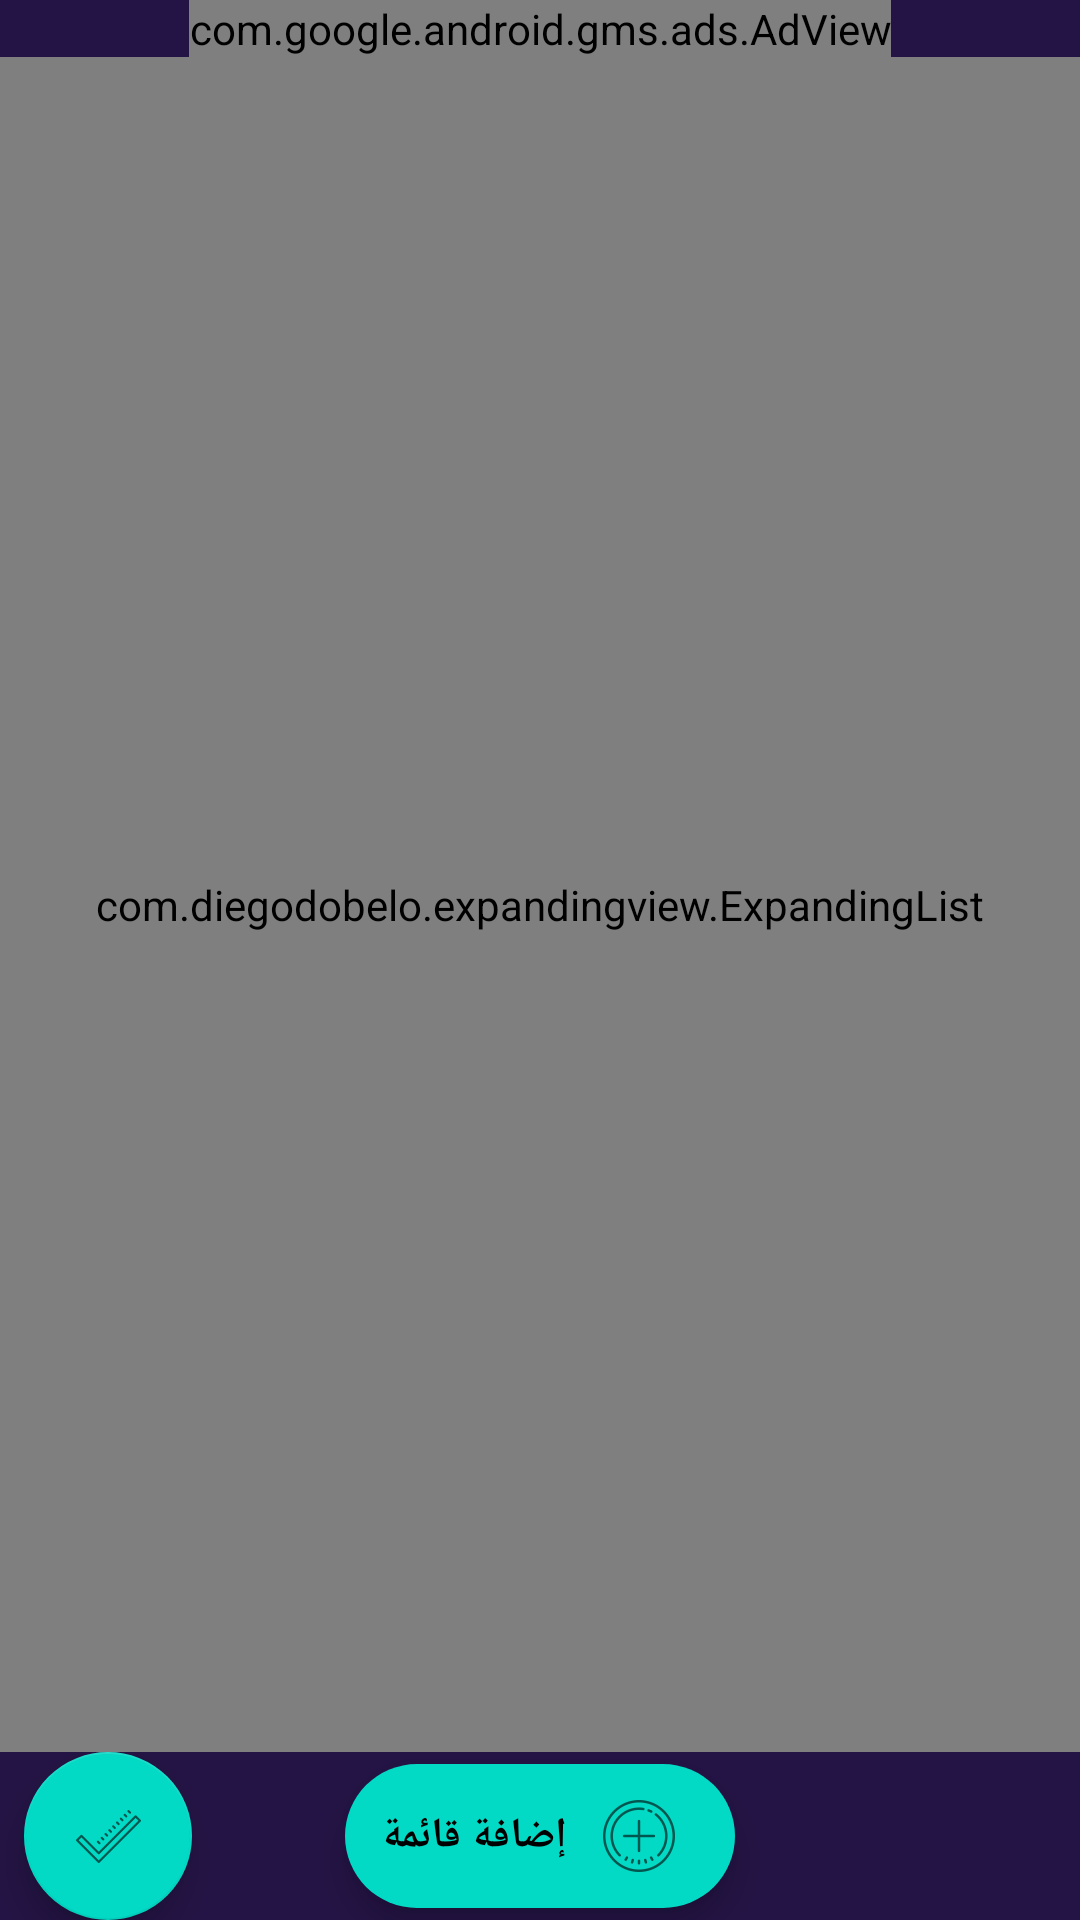

The Android layout XML behind this screen, and the referenced resources:
<!-- AndroidManifest.xml: application theme Theme.RandoMeal.NoActionBar -->
<!-- res/layout/activity_add_meal.xml -->
<?xml version="1.0" encoding="utf-8"?>
<LinearLayout xmlns:android="http://schemas.android.com/apk/res/android"
    xmlns:app="http://schemas.android.com/apk/res-auto"
    xmlns:tools="http://schemas.android.com/tools"
    android:layout_width="match_parent"
    android:layout_height="match_parent"
    tools:context=".add_meal"
    android:background="@color/colorBackground"
    android:orientation="vertical"
    android:gravity="center">

    <com.google.android.gms.ads.AdView
        xmlns:ads="http://schemas.android.com/apk/res-auto"
        android:id="@+id/adView2"
        android:layout_width="wrap_content"
        android:layout_height="wrap_content"
        android:layout_centerHorizontal="true"
        android:layout_alignParentTop="true"
        ads:adSize="BANNER"
        ads:adUnitId="ca-app-pub-6801840571633600/2335908470">
    </com.google.android.gms.ads.AdView>


    <com.diegodobelo.expandingview.ExpandingList
        android:id="@+id/expanding_list_main"
        android:layout_width="match_parent"
        android:layout_height="wrap_content"
        android:layout_weight="1"/>

    <RelativeLayout
        android:layout_width="match_parent"
        android:layout_height="wrap_content">

        <com.google.android.material.floatingactionbutton.ExtendedFloatingActionButton
            android:id="@+id/fab_add_list"
            android:layout_width="wrap_content"
            android:layout_height="wrap_content"
            style="@style/Widget.MaterialComponents.FloatingActionButton"
            app:icon="@drawable/ic_action_add"
            app:iconGravity="end"
            android:text="@string/add_order"
            android:textStyle="bold"
            android:textAlignment="gravity"
            android:layout_centerInParent="true"/>

        <com.google.android.material.floatingactionbutton.FloatingActionButton
            android:id="@+id/fab_ok"
            android:layout_width="wrap_content"
            android:layout_height="wrap_content"
            android:src="@drawable/ic_action_check"
            android:layout_alignParentStart="true"
            android:layout_marginStart="8dp"
            android:contentDescription="@string/done" />
    </RelativeLayout>

</LinearLayout>
<!-- resources referenced by this layout -->
<resources>
  <color name="colorBackground">#241445</color>
  <!-- drawable ic_action_add: png bitmap (drawable-hdpi, 896 bytes) -->
  <!-- drawable ic_action_check: png bitmap (drawable-hdpi, 673 bytes) -->
  <string name="add_order">إضافة قائمة</string>
  <string name="done">تم</string>
  <style name="Theme.RandoMeal.NoActionBar">
          <item name="windowActionBar">false</item>
          <item name="windowNoTitle">true</item>
      </style>
</resources>
